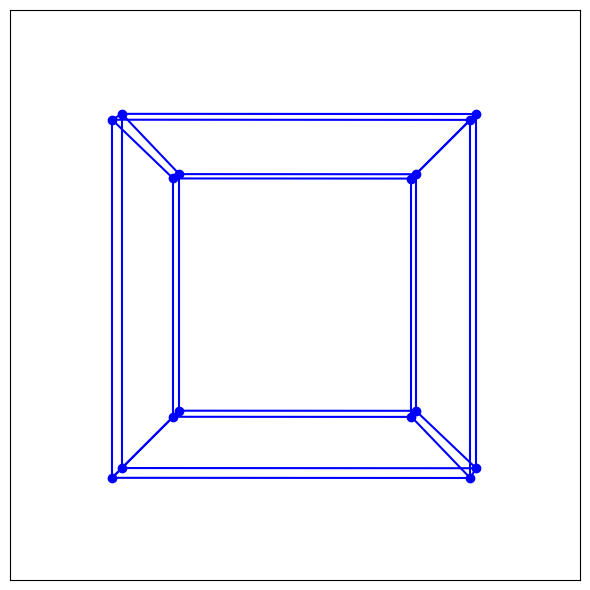

Recreate this plot in Python. (Note: this script raises an exception after producing the figure.)
import matplotlib.pyplot as plt
import numpy as np

class Cube:
    def __init__(self):
        self.p = []
        self.l = []
        self.mapped_p = []
        for i in range(16):
            self.p.append(np.array([(-1)**i, (-1)**(i//2), (-1)**(i//4), (-1)**(i//8)],dtype=float))
            self.mapped_p.append(np.array([(-1)**i, (-1)**(i//2), (-1)**(i//4)],dtype=float))
        for i in range(16):
            for j in range(i+1,16):
                LEN = [0 for m in range(4) if self.p[i][m] != self.p[j][m]]
                if len(LEN) == 1:
                    self.l.append((i,j))

    def rotation(self, ax1=0, ax2=1, angle=0.0):
        '''
        ax1, ax2 = 0 - 3 and ax1 and ax2 must not be equal
        angle [radian]
        '''
        if ax1 != ax2:
            rot_mat = np.identity(n=4,dtype=float)
            rot_mat[ax1%4][ax1%4] =  np.cos(angle*np.pi)
            rot_mat[ax1%4][ax2%4] = -np.sin(angle*np.pi)
            rot_mat[ax2%4][ax1%4] =  np.sin(angle*np.pi)
            rot_mat[ax2%4][ax2%4] =  np.cos(angle*np.pi)
            for i in range(16):
                self.p[i] = np.dot(self.p[i], rot_mat)
                self.mapped_p[i] = self.p[i][0:3]

c = Cube()

# 投影行列の作成
# 透視投影変換を使用、視点はX軸上に限定
def projection(p):
    SIGHT = np.array([ -5., 0., 0.])
    SCREEN = np.array([0., 0., 0.])
    a = (SCREEN[0] - SIGHT[0])/(p[0] - SIGHT[0])
    p_d = np.array([
        SIGHT[1] + (p[1] - SIGHT[1]) * a,
        SIGHT[2] + (p[2] - SIGHT[1]) * a
    ])
    return p_d

# プロットオブジェクトの作成、本当は枠消したい
fig, axs = plt.subplots(1, 1, figsize=(6, 6))
dot, = axs.plot([], [], marker='o', linestyle='None', color='blue')
axs.set_xlim(-2, 2)
axs.set_ylim(-2, 2)
axs.tick_params(labelbottom=False,bottom=False) # x軸の削除
axs.tick_params(labelleft=False,left=False) # y軸の削除
axs.set_xticklabels([]) 
fig.tight_layout()

line = []
for i in c.l:
    l, = axs.plot([], [], marker='None', linestyle='-', color='blue')
    line.append(l)

for j in range(200):
    c.rotation(0, 3, 0.007)
    c.rotation(1, 3, 0.007)
    c.rotation(2, 3, 0.007)

    X_D = [projection(v)[0] for v in c.mapped_p]
    Y_D = [projection(v)[1] for v in c.mapped_p]

    dot.set_data(X_D, Y_D)
    for i, l in enumerate(c.l):
        line[i].set_data([X_D[l[0]], X_D[l[1]]], [Y_D[l[0]], Y_D[l[1]]])

    fig .savefig('./figure/{0:04d}.png'.format(j))

# fig.show()
